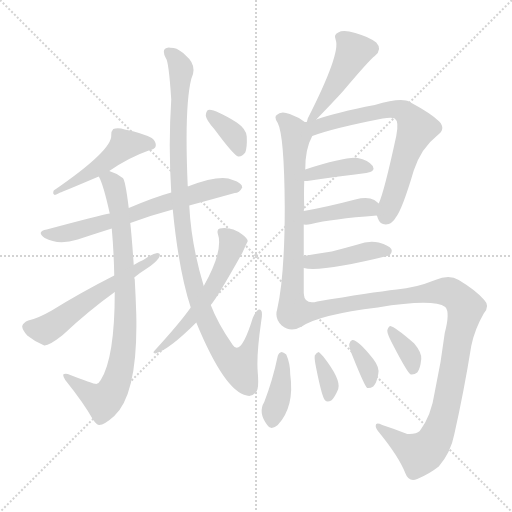
t = 0.00 s
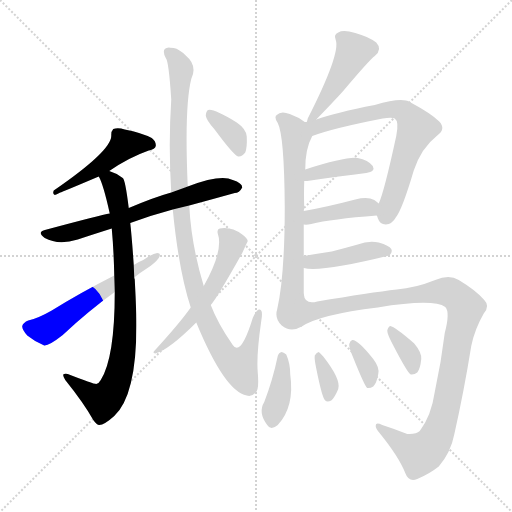
t = 2.51 s
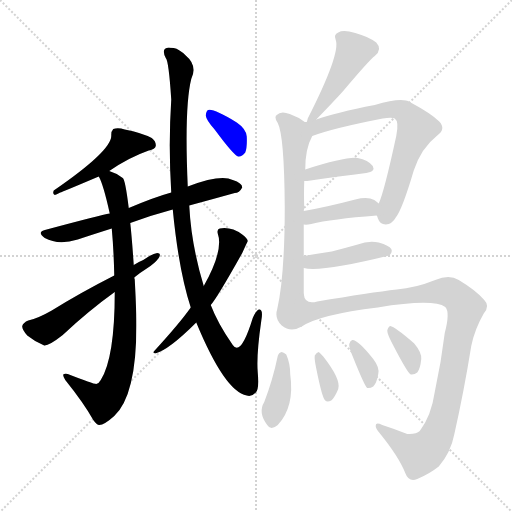
t = 5.02 s
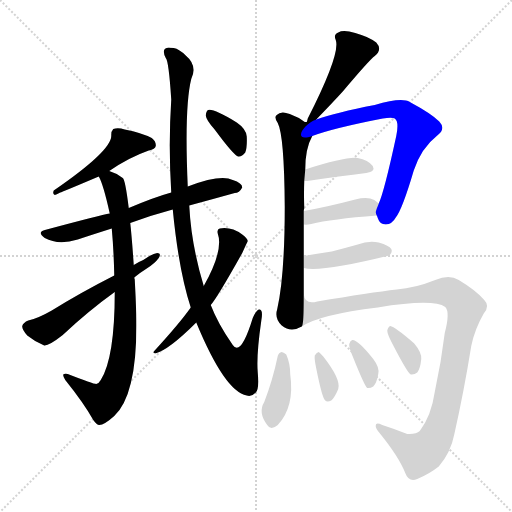
t = 7.53 s
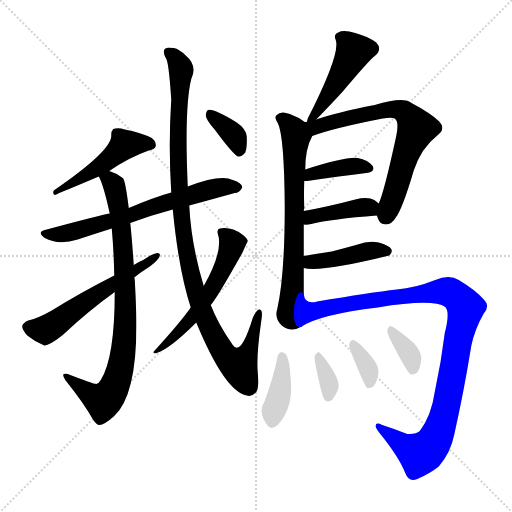
t = 10.05 s
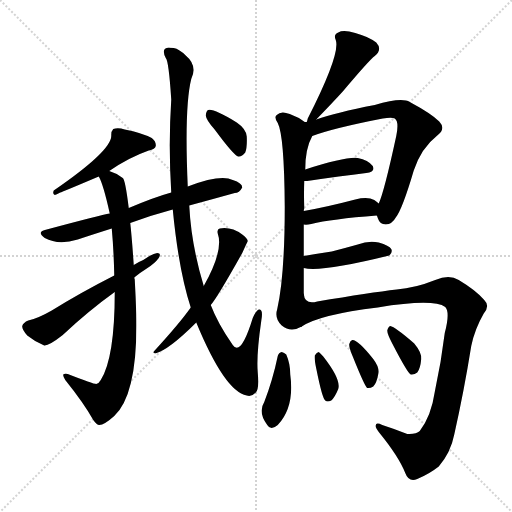
t = 12.56 s

The animated SVG that drew these frames (rendered in a browser with its animation timeline set to each time). Animation: 18 CSS @keyframes rules; one cycle of 12.56 s.

<svg version="1.1" viewBox="0 0 1024 1024" xmlns="http://www.w3.org/2000/svg">
  <g stroke="lightgray" stroke-dasharray="1,1" stroke-width="1" transform="scale(4, 4)">
    <line x1="0" y1="0" x2="256" y2="256"></line>
    <line x1="256" y1="0" x2="0" y2="256"></line>
    <line x1="128" y1="0" x2="128" y2="256"></line>
    <line x1="0" y1="128" x2="256" y2="128"></line>
  </g>
<g transform="scale(1, -1) translate(0, -900)">
   <style type="text/css">
    @keyframes keyframes0 {
      from {
       stroke: blue;
       stroke-dashoffset: 462;
       stroke-width: 128;
       }
       60% {
       animation-timing-function: step-end;
       stroke: blue;
       stroke-dashoffset: 0;
       stroke-width: 128;
       }
       to {
       stroke: black;
       stroke-width: 1024;
       }
       }
       #make-me-a-hanzi-animation-0 {
         animation: keyframes0 0.625977s both;
         animation-delay: 0.000000s;
         animation-timing-function: linear;
       }
    @keyframes keyframes1 {
      from {
       stroke: blue;
       stroke-dashoffset: 655;
       stroke-width: 128;
       }
       68% {
       animation-timing-function: step-end;
       stroke: blue;
       stroke-dashoffset: 0;
       stroke-width: 128;
       }
       to {
       stroke: black;
       stroke-width: 1024;
       }
       }
       #make-me-a-hanzi-animation-1 {
         animation: keyframes1 0.783040s both;
         animation-delay: 0.625977s;
         animation-timing-function: linear;
       }
    @keyframes keyframes2 {
      from {
       stroke: blue;
       stroke-dashoffset: 818;
       stroke-width: 128;
       }
       73% {
       animation-timing-function: step-end;
       stroke: blue;
       stroke-dashoffset: 0;
       stroke-width: 128;
       }
       to {
       stroke: black;
       stroke-width: 1024;
       }
       }
       #make-me-a-hanzi-animation-2 {
         animation: keyframes2 0.915690s both;
         animation-delay: 1.409017s;
         animation-timing-function: linear;
       }
    @keyframes keyframes3 {
      from {
       stroke: blue;
       stroke-dashoffset: 557;
       stroke-width: 128;
       }
       64% {
       animation-timing-function: step-end;
       stroke: blue;
       stroke-dashoffset: 0;
       stroke-width: 128;
       }
       to {
       stroke: black;
       stroke-width: 1024;
       }
       }
       #make-me-a-hanzi-animation-3 {
         animation: keyframes3 0.703288s both;
         animation-delay: 2.324707s;
         animation-timing-function: linear;
       }
    @keyframes keyframes4 {
      from {
       stroke: blue;
       stroke-dashoffset: 1036;
       stroke-width: 128;
       }
       77% {
       animation-timing-function: step-end;
       stroke: blue;
       stroke-dashoffset: 0;
       stroke-width: 128;
       }
       to {
       stroke: black;
       stroke-width: 1024;
       }
       }
       #make-me-a-hanzi-animation-4 {
         animation: keyframes4 1.093099s both;
         animation-delay: 3.027995s;
         animation-timing-function: linear;
       }
    @keyframes keyframes5 {
      from {
       stroke: blue;
       stroke-dashoffset: 553;
       stroke-width: 128;
       }
       64% {
       animation-timing-function: step-end;
       stroke: blue;
       stroke-dashoffset: 0;
       stroke-width: 128;
       }
       to {
       stroke: black;
       stroke-width: 1024;
       }
       }
       #make-me-a-hanzi-animation-5 {
         animation: keyframes5 0.700033s both;
         animation-delay: 4.121094s;
         animation-timing-function: linear;
       }
    @keyframes keyframes6 {
      from {
       stroke: blue;
       stroke-dashoffset: 355;
       stroke-width: 128;
       }
       54% {
       animation-timing-function: step-end;
       stroke: blue;
       stroke-dashoffset: 0;
       stroke-width: 128;
       }
       to {
       stroke: black;
       stroke-width: 1024;
       }
       }
       #make-me-a-hanzi-animation-6 {
         animation: keyframes6 0.538900s both;
         animation-delay: 4.821126s;
         animation-timing-function: linear;
       }
    @keyframes keyframes7 {
      from {
       stroke: blue;
       stroke-dashoffset: 457;
       stroke-width: 128;
       }
       60% {
       animation-timing-function: step-end;
       stroke: blue;
       stroke-dashoffset: 0;
       stroke-width: 128;
       }
       to {
       stroke: black;
       stroke-width: 1024;
       }
       }
       #make-me-a-hanzi-animation-7 {
         animation: keyframes7 0.621908s both;
         animation-delay: 5.360026s;
         animation-timing-function: linear;
       }
    @keyframes keyframes8 {
      from {
       stroke: blue;
       stroke-dashoffset: 683;
       stroke-width: 128;
       }
       69% {
       animation-timing-function: step-end;
       stroke: blue;
       stroke-dashoffset: 0;
       stroke-width: 128;
       }
       to {
       stroke: black;
       stroke-width: 1024;
       }
       }
       #make-me-a-hanzi-animation-8 {
         animation: keyframes8 0.805827s both;
         animation-delay: 5.981934s;
         animation-timing-function: linear;
       }
    @keyframes keyframes9 {
      from {
       stroke: blue;
       stroke-dashoffset: 678;
       stroke-width: 128;
       }
       69% {
       animation-timing-function: step-end;
       stroke: blue;
       stroke-dashoffset: 0;
       stroke-width: 128;
       }
       to {
       stroke: black;
       stroke-width: 1024;
       }
       }
       #make-me-a-hanzi-animation-9 {
         animation: keyframes9 0.801758s both;
         animation-delay: 6.787760s;
         animation-timing-function: linear;
       }
    @keyframes keyframes10 {
      from {
       stroke: blue;
       stroke-dashoffset: 385;
       stroke-width: 128;
       }
       56% {
       animation-timing-function: step-end;
       stroke: blue;
       stroke-dashoffset: 0;
       stroke-width: 128;
       }
       to {
       stroke: black;
       stroke-width: 1024;
       }
       }
       #make-me-a-hanzi-animation-10 {
         animation: keyframes10 0.563314s both;
         animation-delay: 7.589518s;
         animation-timing-function: linear;
       }
    @keyframes keyframes11 {
      from {
       stroke: blue;
       stroke-dashoffset: 393;
       stroke-width: 128;
       }
       56% {
       animation-timing-function: step-end;
       stroke: blue;
       stroke-dashoffset: 0;
       stroke-width: 128;
       }
       to {
       stroke: black;
       stroke-width: 1024;
       }
       }
       #make-me-a-hanzi-animation-11 {
         animation: keyframes11 0.569824s both;
         animation-delay: 8.152832s;
         animation-timing-function: linear;
       }
    @keyframes keyframes12 {
      from {
       stroke: blue;
       stroke-dashoffset: 419;
       stroke-width: 128;
       }
       58% {
       animation-timing-function: step-end;
       stroke: blue;
       stroke-dashoffset: 0;
       stroke-width: 128;
       }
       to {
       stroke: black;
       stroke-width: 1024;
       }
       }
       #make-me-a-hanzi-animation-12 {
         animation: keyframes12 0.590983s both;
         animation-delay: 8.722656s;
         animation-timing-function: linear;
       }
    @keyframes keyframes13 {
      from {
       stroke: blue;
       stroke-dashoffset: 1021;
       stroke-width: 128;
       }
       77% {
       animation-timing-function: step-end;
       stroke: blue;
       stroke-dashoffset: 0;
       stroke-width: 128;
       }
       to {
       stroke: black;
       stroke-width: 1024;
       }
       }
       #make-me-a-hanzi-animation-13 {
         animation: keyframes13 1.080892s both;
         animation-delay: 9.313639s;
         animation-timing-function: linear;
       }
    @keyframes keyframes14 {
      from {
       stroke: blue;
       stroke-dashoffset: 389;
       stroke-width: 128;
       }
       56% {
       animation-timing-function: step-end;
       stroke: blue;
       stroke-dashoffset: 0;
       stroke-width: 128;
       }
       to {
       stroke: black;
       stroke-width: 1024;
       }
       }
       #make-me-a-hanzi-animation-14 {
         animation: keyframes14 0.566569s both;
         animation-delay: 10.394531s;
         animation-timing-function: linear;
       }
    @keyframes keyframes15 {
      from {
       stroke: blue;
       stroke-dashoffset: 341;
       stroke-width: 128;
       }
       53% {
       animation-timing-function: step-end;
       stroke: blue;
       stroke-dashoffset: 0;
       stroke-width: 128;
       }
       to {
       stroke: black;
       stroke-width: 1024;
       }
       }
       #make-me-a-hanzi-animation-15 {
         animation: keyframes15 0.527507s both;
         animation-delay: 10.961100s;
         animation-timing-function: linear;
       }
    @keyframes keyframes16 {
      from {
       stroke: blue;
       stroke-dashoffset: 347;
       stroke-width: 128;
       }
       53% {
       animation-timing-function: step-end;
       stroke: blue;
       stroke-dashoffset: 0;
       stroke-width: 128;
       }
       to {
       stroke: black;
       stroke-width: 1024;
       }
       }
       #make-me-a-hanzi-animation-16 {
         animation: keyframes16 0.532389s both;
         animation-delay: 11.488607s;
         animation-timing-function: linear;
       }
    @keyframes keyframes17 {
      from {
       stroke: blue;
       stroke-dashoffset: 351;
       stroke-width: 128;
       }
       53% {
       animation-timing-function: step-end;
       stroke: blue;
       stroke-dashoffset: 0;
       stroke-width: 128;
       }
       to {
       stroke: black;
       stroke-width: 1024;
       }
       }
       #make-me-a-hanzi-animation-17 {
         animation: keyframes17 0.535645s both;
         animation-delay: 12.020996s;
         animation-timing-function: linear;
       }
</style>
<path d="M 218.5 558.0 Q 257.5 585.0 297.5 599.0 Q 310.5 602.0 311.5 608.0 Q 312.5 617.0 303.5 624.0 Q 284.5 634.0 249.5 641.0 Q 236.5 645.0 226.5 642.0 Q 222.5 638.0 222.5 630.0 Q 225.5 600.0 107.5 519.0 Q 104.5 512.0 109.5 510.0 Q 112.5 511.0 120.5 515.0 Q 124.5 516.0 197.5 547.0 L 218.5 558.0 Z" fill="lightgray"></path> 
<path d="M 378.5 489.0 Q 426.5 502.0 469.5 514.0 Q 478.5 514.0 484.5 525.0 Q 484.5 534.0 465.5 540.0 Q 441.5 552.0 375.5 527.0 L 342.5 515.0 Q 309.5 506.0 257.5 484.0 L 219.5 473.0 Q 201.5 470.0 93.5 441.0 Q 71.5 437.0 89.5 424.0 Q 116.5 409.0 155.5 421.0 Q 185.5 431.0 223.5 443.0 L 260.5 454.0 Q 300.5 469.0 345.5 481.0 L 378.5 489.0 Z" fill="lightgray"></path> 
<path d="M 257.5 484.0 Q 250.5 541.0 245.5 544.0 Q 232.5 554.0 218.5 558.0 C 190.5 570.0 187.5 571.0 197.5 547.0 Q 206.5 532.0 219.5 473.0 L 223.5 443.0 Q 227.5 400.0 228.5 349.0 L 229.5 316.0 Q 229.5 184.0 201.5 140.0 Q 198.5 134.0 192.5 132.0 Q 186.5 132.0 135.5 152.0 Q 128.5 153.0 126.5 151.0 Q 125.5 148.0 130.5 140.0 Q 167.5 94.0 186.5 60.0 Q 193.5 50.0 198.5 50.0 Q 208.5 50.0 228.5 68.0 Q 276.5 113.0 272.5 273.0 Q 271.5 304.0 269.5 341.0 Q 268.5 344.0 268.5 345.0 L 267.5 370.0 Q 263.5 428.0 260.5 454.0 L 257.5 484.0 Z" fill="lightgray"></path> 
<path d="M 228.5 349.0 Q 161.5 315.0 103.5 279.0 Q 75.5 263.0 56.5 259.0 Q 46.5 255.0 44.5 248.0 Q 43.5 241.0 54.5 229.0 Q 70.5 216.0 88.5 209.0 Q 97.5 208.0 125.5 230.0 Q 176.5 278.0 229.5 316.0 L 268.5 345.0 Q 280.5 355.0 293.5 363.0 Q 309.5 373.0 317.5 384.0 Q 323.5 394.0 314.5 394.0 Q 304.5 393.0 286.5 380.0 Q 276.5 376.0 267.5 370.0 L 228.5 349.0 Z" fill="lightgray"></path> 
<path d="M 392.5 255.0 Q 449.5 117.0 493.5 109.0 Q 503.5 106.0 511.5 115.0 Q 518.5 121.0 515.5 155.0 Q 512.5 189.0 522.5 258.0 Q 526.5 280.0 519.5 281.0 Q 513.5 282.0 505.5 264.0 Q 481.5 186.0 465.5 210.0 Q 435.5 253.0 421.5 290.0 L 407.5 328.0 Q 382.5 410.0 378.5 489.0 L 375.5 527.0 Q 368.5 686.0 382.5 742.0 Q 395.5 769.0 371.5 789.0 Q 358.5 802.0 347.5 804.0 Q 338.5 805.0 337.5 805.0 Q 321.5 804.0 331.5 784.0 Q 337.5 778.0 342.5 701.0 Q 336.5 610.0 342.5 515.0 L 345.5 481.0 Q 357.5 358.0 381.5 285.0 L 392.5 255.0 Z" fill="lightgray"></path> 
<path d="M 381.5 285.0 Q 360.5 255.0 308.5 198.0 Q 304.5 194.0 310.5 193.0 Q 337.5 200.0 392.5 255.0 L 421.5 290.0 Q 433.5 303.0 484.5 394.0 Q 494.5 416.0 495.5 418.0 Q 494.5 424.0 484.5 431.0 Q 462.5 447.0 439.5 443.0 Q 433.5 442.0 435.5 433.0 Q 447.5 399.0 407.5 328.0 L 381.5 285.0 Z" fill="lightgray"></path> 
<path d="M 428.5 642.0 Q 468.5 588.0 476.5 587.0 Q 483.5 586.0 490.5 595.0 Q 494.5 605.0 493.5 627.0 Q 492.5 642.0 473.5 655.0 Q 427.5 683.0 416.5 680.0 Q 412.5 679.0 411.5 669.0 Q 412.5 660.0 428.5 642.0 Z" fill="lightgray"></path> 
<path d="M 632.5 661.0 Q 665.5 695.0 685.5 717.0 Q 739.5 781.0 749.5 788.0 Q 765.5 801.0 752.5 815.0 Q 736.5 827.0 710.5 834.0 Q 686.5 841.0 676.5 835.0 Q 666.5 831.0 671.5 820.0 Q 681.5 793.0 615.5 663.0 Q 614.5 659.0 613.5 656.0 C 607.5 635.0 611.5 639.0 632.5 661.0 Z" fill="lightgray"></path> 
<path d="M 607.5 388.0 Q 607.5 419.0 607.5 451.0 L 607.5 478.0 Q 607.5 481.0 608.5 483.0 Q 607.5 513.0 608.5 538.0 L 610.5 561.0 Q 610.5 603.0 624.5 628.0 C 633.5 647.0 633.5 647.0 613.5 656.0 Q 610.5 656.0 609.5 656.0 Q 596.5 666.0 579.5 672.0 Q 561.5 679.0 553.5 670.0 Q 547.5 666.0 555.5 654.0 Q 568.5 629.0 569.5 487.0 Q 569.5 348.0 554.5 282.0 Q 548.5 263.0 563.5 249.0 Q 581.5 234.0 603.5 247.0 C 607.5 249.0 607.5 282.0 607.5 312.0 Q 607.5 337.0 607.5 364.0 L 607.5 388.0 Z" fill="lightgray"></path> 
<path d="M 753.5 469.0 Q 754.5 468.0 755.5 464.0 Q 759.5 451.0 771.5 451.0 Q 784.5 452.0 791.5 465.0 Q 804.5 481.0 827.5 559.0 Q 842.5 604.0 874.5 629.0 Q 892.5 642.0 878.5 657.0 Q 862.5 673.0 819.5 696.0 Q 803.5 706.0 749.5 690.0 Q 671.5 675.0 632.5 661.0 C 604.5 651.0 584.5 614.0 624.5 628.0 Q 667.5 644.0 765.5 663.0 Q 783.5 666.0 789.5 663.0 Q 798.5 657.0 792.5 628.0 Q 768.5 517.0 757.5 493.0 C 750.5 475.0 750.5 475.0 753.5 469.0 Z" fill="lightgray"></path> 
<path d="M 608.5 538.0 Q 609.5 538.0 614.5 538.0 Q 681.5 548.0 732.5 554.0 Q 751.5 557.0 745.5 568.0 Q 736.5 580.0 715.5 584.0 Q 691.5 587.0 610.5 561.0 C 581.5 552.0 578.5 538.0 608.5 538.0 Z" fill="lightgray"></path> 
<path d="M 607.5 451.0 Q 613.5 450.0 622.5 452.0 Q 662.5 462.0 753.5 469.0 C 781.5 471.0 779.5 473.0 757.5 493.0 Q 753.5 497.0 748.5 500.0 Q 735.5 507.0 710.5 501.0 Q 653.5 486.0 607.5 478.0 C 577.5 473.0 577.5 453.0 607.5 451.0 Z" fill="lightgray"></path> 
<path d="M 607.5 364.0 Q 640.5 355.0 778.5 389.0 Q 778.5 390.0 779.5 390.0 Q 785.5 396.0 782.5 402.0 Q 778.5 409.0 757.5 415.0 Q 736.5 419.0 715.5 411.0 Q 690.5 404.0 663.5 397.0 Q 636.5 393.0 607.5 388.0 C 577.5 383.0 578.5 370.0 607.5 364.0 Z" fill="lightgray"></path> 
<path d="M 603.5 247.0 Q 639.5 271.0 755.5 285.0 Q 866.5 303.0 890.5 286.0 Q 900.5 276.0 889.5 234.0 Q 882.5 176.0 869.5 116.0 Q 862.5 68.0 839.5 38.0 Q 832.5 31.0 814.5 32.0 Q 789.5 42.0 764.5 50.0 Q 751.5 56.0 751.5 49.0 Q 750.5 45.0 757.5 36.0 Q 797.5 -13.0 810.5 -46.0 Q 817.5 -65.0 834.5 -58.0 Q 858.5 -48.0 877.5 -33.0 Q 901.5 -5.0 908.5 31.0 Q 927.5 115.0 942.5 208.0 Q 949.5 242.0 967.5 273.0 Q 980.5 288.0 968.5 300.0 Q 952.5 319.0 917.5 340.0 Q 898.5 352.0 870.5 340.0 Q 830.5 324.0 793.5 321.0 Q 741.5 315.0 634.5 297.0 Q 609.5 290.0 607.5 312.0 C 588.5 335.0 576.5 234.0 603.5 247.0 Z" fill="lightgray"></path> 
<path d="M 555.5 188.0 Q 545.5 140.0 528.5 96.0 Q 515.5 75.0 534.5 50.0 Q 541.5 38.0 555.5 50.0 Q 589.5 86.0 580.5 151.0 Q 580.5 173.0 572.5 191.0 Q 568.5 195.0 563.5 196.0 Q 557.5 195.0 555.5 188.0 Z" fill="lightgray"></path> 
<path d="M 632.5 163.0 Q 644.5 103.0 650.5 99.0 Q 654.5 95.0 662.5 99.0 Q 669.5 105.0 676.5 122.0 Q 682.5 141.0 646.5 187.0 Q 640.5 194.0 637.5 196.0 Q 633.5 196.0 629.5 189.0 Q 628.5 182.0 632.5 163.0 Z" fill="lightgray"></path> 
<path d="M 705.5 187.0 Q 729.5 127.0 734.5 124.0 Q 740.5 123.0 746.5 127.0 Q 753.5 134.0 756.5 152.0 Q 759.5 165.0 746.5 182.0 Q 715.5 221.0 704.5 220.0 Q 700.5 219.0 698.5 212.0 Q 697.5 205.0 705.5 187.0 Z" fill="lightgray"></path> 
<path d="M 784.5 213.0 Q 815.5 153.0 821.5 151.0 Q 828.5 150.0 834.5 155.0 Q 840.5 162.0 842.5 182.0 Q 843.5 195.0 828.5 213.0 Q 789.5 247.0 780.5 248.0 Q 776.5 247.0 774.5 239.0 Q 774.5 232.0 784.5 213.0 Z" fill="lightgray"></path> 
      <clipPath id="make-me-a-hanzi-clip-0">
      <path d="M 218.5 558.0 Q 257.5 585.0 297.5 599.0 Q 310.5 602.0 311.5 608.0 Q 312.5 617.0 303.5 624.0 Q 284.5 634.0 249.5 641.0 Q 236.5 645.0 226.5 642.0 Q 222.5 638.0 222.5 630.0 Q 225.5 600.0 107.5 519.0 Q 104.5 512.0 109.5 510.0 Q 112.5 511.0 120.5 515.0 Q 124.5 516.0 197.5 547.0 L 218.5 558.0 Z" fill="lightgray"></path>
      </clipPath>
      <path clip-path="url(#make-me-a-hanzi-clip-0)" d="M 302.5 611.0 L 251.5 611.0 L 181.5 553.0 L 123.5 526.0 " fill="none" id="make-me-a-hanzi-animation-0" stroke-dasharray="334 668" stroke-linecap="round"></path>

      <clipPath id="make-me-a-hanzi-clip-1">
      <path d="M 378.5 489.0 Q 426.5 502.0 469.5 514.0 Q 478.5 514.0 484.5 525.0 Q 484.5 534.0 465.5 540.0 Q 441.5 552.0 375.5 527.0 L 342.5 515.0 Q 309.5 506.0 257.5 484.0 L 219.5 473.0 Q 201.5 470.0 93.5 441.0 Q 71.5 437.0 89.5 424.0 Q 116.5 409.0 155.5 421.0 Q 185.5 431.0 223.5 443.0 L 260.5 454.0 Q 300.5 469.0 345.5 481.0 L 378.5 489.0 Z" fill="lightgray"></path>
      </clipPath>
      <path clip-path="url(#make-me-a-hanzi-clip-1)" d="M 90.5 433.0 L 143.5 435.0 L 391.5 514.0 L 449.5 527.0 L 475.5 525.0 " fill="none" id="make-me-a-hanzi-animation-1" stroke-dasharray="527 1054" stroke-linecap="round"></path>

      <clipPath id="make-me-a-hanzi-clip-2">
      <path d="M 257.5 484.0 Q 250.5 541.0 245.5 544.0 Q 232.5 554.0 218.5 558.0 C 190.5 570.0 187.5 571.0 197.5 547.0 Q 206.5 532.0 219.5 473.0 L 223.5 443.0 Q 227.5 400.0 228.5 349.0 L 229.5 316.0 Q 229.5 184.0 201.5 140.0 Q 198.5 134.0 192.5 132.0 Q 186.5 132.0 135.5 152.0 Q 128.5 153.0 126.5 151.0 Q 125.5 148.0 130.5 140.0 Q 167.5 94.0 186.5 60.0 Q 193.5 50.0 198.5 50.0 Q 208.5 50.0 228.5 68.0 Q 276.5 113.0 272.5 273.0 Q 271.5 304.0 269.5 341.0 Q 268.5 344.0 268.5 345.0 L 267.5 370.0 Q 263.5 428.0 260.5 454.0 L 257.5 484.0 Z" fill="lightgray"></path>
      </clipPath>
      <path clip-path="url(#make-me-a-hanzi-clip-2)" d="M 204.5 546.0 L 227.5 531.0 L 241.5 460.0 L 251.5 262.0 L 245.5 185.0 L 225.5 120.0 L 206.5 98.0 L 131.5 147.0 " fill="none" id="make-me-a-hanzi-animation-2" stroke-dasharray="690 1380" stroke-linecap="round"></path>

      <clipPath id="make-me-a-hanzi-clip-3">
      <path d="M 228.5 349.0 Q 161.5 315.0 103.5 279.0 Q 75.5 263.0 56.5 259.0 Q 46.5 255.0 44.5 248.0 Q 43.5 241.0 54.5 229.0 Q 70.5 216.0 88.5 209.0 Q 97.5 208.0 125.5 230.0 Q 176.5 278.0 229.5 316.0 L 268.5 345.0 Q 280.5 355.0 293.5 363.0 Q 309.5 373.0 317.5 384.0 Q 323.5 394.0 314.5 394.0 Q 304.5 393.0 286.5 380.0 Q 276.5 376.0 267.5 370.0 L 228.5 349.0 Z" fill="lightgray"></path>
      </clipPath>
      <path clip-path="url(#make-me-a-hanzi-clip-3)" d="M 54.5 246.0 L 84.5 240.0 L 101.5 246.0 L 310.5 387.0 " fill="none" id="make-me-a-hanzi-animation-3" stroke-dasharray="429 858" stroke-linecap="round"></path>

      <clipPath id="make-me-a-hanzi-clip-4">
      <path d="M 392.5 255.0 Q 449.5 117.0 493.5 109.0 Q 503.5 106.0 511.5 115.0 Q 518.5 121.0 515.5 155.0 Q 512.5 189.0 522.5 258.0 Q 526.5 280.0 519.5 281.0 Q 513.5 282.0 505.5 264.0 Q 481.5 186.0 465.5 210.0 Q 435.5 253.0 421.5 290.0 L 407.5 328.0 Q 382.5 410.0 378.5 489.0 L 375.5 527.0 Q 368.5 686.0 382.5 742.0 Q 395.5 769.0 371.5 789.0 Q 358.5 802.0 347.5 804.0 Q 338.5 805.0 337.5 805.0 Q 321.5 804.0 331.5 784.0 Q 337.5 778.0 342.5 701.0 Q 336.5 610.0 342.5 515.0 L 345.5 481.0 Q 357.5 358.0 381.5 285.0 L 392.5 255.0 Z" fill="lightgray"></path>
      </clipPath>
      <path clip-path="url(#make-me-a-hanzi-clip-4)" d="M 337.5 794.0 L 353.5 780.0 L 362.5 760.0 L 355.5 586.0 L 361.5 473.0 L 373.5 389.0 L 414.5 251.0 L 444.5 197.0 L 467.5 173.0 L 480.5 171.0 L 490.5 185.0 L 518.5 276.0 " fill="none" id="make-me-a-hanzi-animation-4" stroke-dasharray="908 1816" stroke-linecap="round"></path>

      <clipPath id="make-me-a-hanzi-clip-5">
      <path d="M 381.5 285.0 Q 360.5 255.0 308.5 198.0 Q 304.5 194.0 310.5 193.0 Q 337.5 200.0 392.5 255.0 L 421.5 290.0 Q 433.5 303.0 484.5 394.0 Q 494.5 416.0 495.5 418.0 Q 494.5 424.0 484.5 431.0 Q 462.5 447.0 439.5 443.0 Q 433.5 442.0 435.5 433.0 Q 447.5 399.0 407.5 328.0 L 381.5 285.0 Z" fill="lightgray"></path>
      </clipPath>
      <path clip-path="url(#make-me-a-hanzi-clip-5)" d="M 447.5 434.0 L 464.5 413.0 L 433.5 338.0 L 387.5 269.0 L 340.5 218.0 L 315.5 205.0 L 313.5 197.0 " fill="none" id="make-me-a-hanzi-animation-5" stroke-dasharray="425 850" stroke-linecap="round"></path>

      <clipPath id="make-me-a-hanzi-clip-6">
      <path d="M 428.5 642.0 Q 468.5 588.0 476.5 587.0 Q 483.5 586.0 490.5 595.0 Q 494.5 605.0 493.5 627.0 Q 492.5 642.0 473.5 655.0 Q 427.5 683.0 416.5 680.0 Q 412.5 679.0 411.5 669.0 Q 412.5 660.0 428.5 642.0 Z" fill="lightgray"></path>
      </clipPath>
      <path clip-path="url(#make-me-a-hanzi-clip-6)" d="M 419.5 672.0 L 464.5 633.0 L 478.5 596.0 " fill="none" id="make-me-a-hanzi-animation-6" stroke-dasharray="227 454" stroke-linecap="round"></path>

      <clipPath id="make-me-a-hanzi-clip-7">
      <path d="M 632.5 661.0 Q 665.5 695.0 685.5 717.0 Q 739.5 781.0 749.5 788.0 Q 765.5 801.0 752.5 815.0 Q 736.5 827.0 710.5 834.0 Q 686.5 841.0 676.5 835.0 Q 666.5 831.0 671.5 820.0 Q 681.5 793.0 615.5 663.0 Q 614.5 659.0 613.5 656.0 C 607.5 635.0 611.5 639.0 632.5 661.0 Z" fill="lightgray"></path>
      </clipPath>
      <path clip-path="url(#make-me-a-hanzi-clip-7)" d="M 684.5 824.0 L 707.5 796.0 L 677.5 740.0 L 617.5 659.0 " fill="none" id="make-me-a-hanzi-animation-7" stroke-dasharray="329 658" stroke-linecap="round"></path>

      <clipPath id="make-me-a-hanzi-clip-8">
      <path d="M 607.5 388.0 Q 607.5 419.0 607.5 451.0 L 607.5 478.0 Q 607.5 481.0 608.5 483.0 Q 607.5 513.0 608.5 538.0 L 610.5 561.0 Q 610.5 603.0 624.5 628.0 C 633.5 647.0 633.5 647.0 613.5 656.0 Q 610.5 656.0 609.5 656.0 Q 596.5 666.0 579.5 672.0 Q 561.5 679.0 553.5 670.0 Q 547.5 666.0 555.5 654.0 Q 568.5 629.0 569.5 487.0 Q 569.5 348.0 554.5 282.0 Q 548.5 263.0 563.5 249.0 Q 581.5 234.0 603.5 247.0 C 607.5 249.0 607.5 282.0 607.5 312.0 Q 607.5 337.0 607.5 364.0 L 607.5 388.0 Z" fill="lightgray"></path>
      </clipPath>
      <path clip-path="url(#make-me-a-hanzi-clip-8)" d="M 562.5 663.0 L 569.5 661.0 L 591.5 629.0 L 587.5 370.0 L 578.5 271.0 L 592.5 254.0 " fill="none" id="make-me-a-hanzi-animation-8" stroke-dasharray="555 1110" stroke-linecap="round"></path>

      <clipPath id="make-me-a-hanzi-clip-9">
      <path d="M 753.5 469.0 Q 754.5 468.0 755.5 464.0 Q 759.5 451.0 771.5 451.0 Q 784.5 452.0 791.5 465.0 Q 804.5 481.0 827.5 559.0 Q 842.5 604.0 874.5 629.0 Q 892.5 642.0 878.5 657.0 Q 862.5 673.0 819.5 696.0 Q 803.5 706.0 749.5 690.0 Q 671.5 675.0 632.5 661.0 C 604.5 651.0 584.5 614.0 624.5 628.0 Q 667.5 644.0 765.5 663.0 Q 783.5 666.0 789.5 663.0 Q 798.5 657.0 792.5 628.0 Q 768.5 517.0 757.5 493.0 C 750.5 475.0 750.5 475.0 753.5 469.0 Z" fill="lightgray"></path>
      </clipPath>
      <path clip-path="url(#make-me-a-hanzi-clip-9)" d="M 620.5 650.0 L 634.5 646.0 L 780.5 682.0 L 807.5 677.0 L 815.5 670.0 L 833.5 644.0 L 809.5 588.0 L 771.5 467.0 " fill="none" id="make-me-a-hanzi-animation-9" stroke-dasharray="550 1100" stroke-linecap="round"></path>

      <clipPath id="make-me-a-hanzi-clip-10">
      <path d="M 608.5 538.0 Q 609.5 538.0 614.5 538.0 Q 681.5 548.0 732.5 554.0 Q 751.5 557.0 745.5 568.0 Q 736.5 580.0 715.5 584.0 Q 691.5 587.0 610.5 561.0 C 581.5 552.0 578.5 538.0 608.5 538.0 Z" fill="lightgray"></path>
      </clipPath>
      <path clip-path="url(#make-me-a-hanzi-clip-10)" d="M 611.5 544.0 L 645.5 559.0 L 703.5 568.0 L 736.5 564.0 " fill="none" id="make-me-a-hanzi-animation-10" stroke-dasharray="257 514" stroke-linecap="round"></path>

      <clipPath id="make-me-a-hanzi-clip-11">
      <path d="M 607.5 451.0 Q 613.5 450.0 622.5 452.0 Q 662.5 462.0 753.5 469.0 C 781.5 471.0 779.5 473.0 757.5 493.0 Q 753.5 497.0 748.5 500.0 Q 735.5 507.0 710.5 501.0 Q 653.5 486.0 607.5 478.0 C 577.5 473.0 577.5 453.0 607.5 451.0 Z" fill="lightgray"></path>
      </clipPath>
      <path clip-path="url(#make-me-a-hanzi-clip-11)" d="M 614.5 458.0 L 630.5 469.0 L 746.5 489.0 " fill="none" id="make-me-a-hanzi-animation-11" stroke-dasharray="265 530" stroke-linecap="round"></path>

      <clipPath id="make-me-a-hanzi-clip-12">
      <path d="M 607.5 364.0 Q 640.5 355.0 778.5 389.0 Q 778.5 390.0 779.5 390.0 Q 785.5 396.0 782.5 402.0 Q 778.5 409.0 757.5 415.0 Q 736.5 419.0 715.5 411.0 Q 690.5 404.0 663.5 397.0 Q 636.5 393.0 607.5 388.0 C 577.5 383.0 578.5 370.0 607.5 364.0 Z" fill="lightgray"></path>
      </clipPath>
      <path clip-path="url(#make-me-a-hanzi-clip-12)" d="M 612.5 370.0 L 748.5 400.0 L 772.5 398.0 " fill="none" id="make-me-a-hanzi-animation-12" stroke-dasharray="291 582" stroke-linecap="round"></path>

      <clipPath id="make-me-a-hanzi-clip-13">
      <path d="M 603.5 247.0 Q 639.5 271.0 755.5 285.0 Q 866.5 303.0 890.5 286.0 Q 900.5 276.0 889.5 234.0 Q 882.5 176.0 869.5 116.0 Q 862.5 68.0 839.5 38.0 Q 832.5 31.0 814.5 32.0 Q 789.5 42.0 764.5 50.0 Q 751.5 56.0 751.5 49.0 Q 750.5 45.0 757.5 36.0 Q 797.5 -13.0 810.5 -46.0 Q 817.5 -65.0 834.5 -58.0 Q 858.5 -48.0 877.5 -33.0 Q 901.5 -5.0 908.5 31.0 Q 927.5 115.0 942.5 208.0 Q 949.5 242.0 967.5 273.0 Q 980.5 288.0 968.5 300.0 Q 952.5 319.0 917.5 340.0 Q 898.5 352.0 870.5 340.0 Q 830.5 324.0 793.5 321.0 Q 741.5 315.0 634.5 297.0 Q 609.5 290.0 607.5 312.0 C 588.5 335.0 576.5 234.0 603.5 247.0 Z" fill="lightgray"></path>
      </clipPath>
      <path clip-path="url(#make-me-a-hanzi-clip-13)" d="M 605.5 253.0 L 624.5 279.0 L 818.5 310.0 L 896.5 317.0 L 926.5 293.0 L 931.5 284.0 L 895.5 101.0 L 865.5 13.0 L 839.5 -8.0 L 758.5 44.0 " fill="none" id="make-me-a-hanzi-animation-13" stroke-dasharray="893 1786" stroke-linecap="round"></path>

      <clipPath id="make-me-a-hanzi-clip-14">
      <path d="M 555.5 188.0 Q 545.5 140.0 528.5 96.0 Q 515.5 75.0 534.5 50.0 Q 541.5 38.0 555.5 50.0 Q 589.5 86.0 580.5 151.0 Q 580.5 173.0 572.5 191.0 Q 568.5 195.0 563.5 196.0 Q 557.5 195.0 555.5 188.0 Z" fill="lightgray"></path>
      </clipPath>
      <path clip-path="url(#make-me-a-hanzi-clip-14)" d="M 564.5 187.0 L 561.5 125.0 L 545.5 56.0 " fill="none" id="make-me-a-hanzi-animation-14" stroke-dasharray="261 522" stroke-linecap="round"></path>

      <clipPath id="make-me-a-hanzi-clip-15">
      <path d="M 632.5 163.0 Q 644.5 103.0 650.5 99.0 Q 654.5 95.0 662.5 99.0 Q 669.5 105.0 676.5 122.0 Q 682.5 141.0 646.5 187.0 Q 640.5 194.0 637.5 196.0 Q 633.5 196.0 629.5 189.0 Q 628.5 182.0 632.5 163.0 Z" fill="lightgray"></path>
      </clipPath>
      <path clip-path="url(#make-me-a-hanzi-clip-15)" d="M 637.5 187.0 L 659.5 128.0 L 656.5 106.0 " fill="none" id="make-me-a-hanzi-animation-15" stroke-dasharray="213 426" stroke-linecap="round"></path>

      <clipPath id="make-me-a-hanzi-clip-16">
      <path d="M 705.5 187.0 Q 729.5 127.0 734.5 124.0 Q 740.5 123.0 746.5 127.0 Q 753.5 134.0 756.5 152.0 Q 759.5 165.0 746.5 182.0 Q 715.5 221.0 704.5 220.0 Q 700.5 219.0 698.5 212.0 Q 697.5 205.0 705.5 187.0 Z" fill="lightgray"></path>
      </clipPath>
      <path clip-path="url(#make-me-a-hanzi-clip-16)" d="M 705.5 213.0 L 738.5 158.0 L 739.5 131.0 " fill="none" id="make-me-a-hanzi-animation-16" stroke-dasharray="219 438" stroke-linecap="round"></path>

      <clipPath id="make-me-a-hanzi-clip-17">
      <path d="M 784.5 213.0 Q 815.5 153.0 821.5 151.0 Q 828.5 150.0 834.5 155.0 Q 840.5 162.0 842.5 182.0 Q 843.5 195.0 828.5 213.0 Q 789.5 247.0 780.5 248.0 Q 776.5 247.0 774.5 239.0 Q 774.5 232.0 784.5 213.0 Z" fill="lightgray"></path>
      </clipPath>
      <path clip-path="url(#make-me-a-hanzi-clip-17)" d="M 781.5 241.0 L 816.5 196.0 L 826.5 159.0 " fill="none" id="make-me-a-hanzi-animation-17" stroke-dasharray="223 446" stroke-linecap="round"></path>

</g>
</svg>
